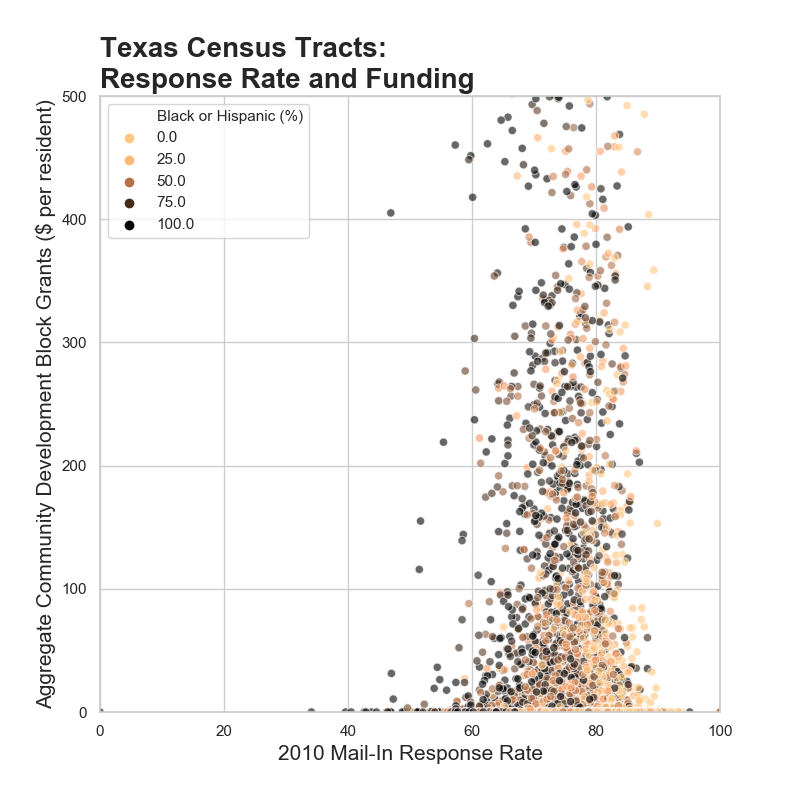

The file beside this chart, header and first rows:
State, County, Tract, Population, Black, Hispanic, Mail-In, CDBG Total, CDBG per person, Black or Hispanic (%)
Texas, Anderson County, 48001950100, 4685, 449, 236, 72.5, , 0, 14.6
Texas, Anderson County, 48001950401, 5422, 2263, 1324, 62.9, , 0, 66.2
Texas, Anderson County, 48001950402, 7535, 3243, 1737, 58.1, , 0, 66.1
Texas, Anderson County, 48001950500, 4377, 784, 1389, 75.4, 244750, 55.9, 49.6
Texas, Anderson County, 48001950600, 6405, 1654, 1253, 77.5, , 0, 45.4
Texas, Anderson County, 48001950700, 2640, 1145, 685, 75.3, 3449606, 1307, 69.3
Texas, Anderson County, 48001950800, 5246, 770, 813, 78.7, , 0, 30.2
Texas, Anderson County, 48001950901, 5938, 740, 777, 81.3, , 0, 25.5
Texas, Anderson County, 48001950902, 4834, 467, 499, 82.8, , 0, 20.0
Texas, Anderson County, 48001951000, 6988, 326, 338, 73.1, 354723, 50.8, 9.5
Texas, Anderson County, 48001951100, 4388, 381, 236, 69, , 0, 14.1
Texas, Andrews County, 48003950100, 1678, 6, 483, 78.8, , 0, 29.1
Texas, Andrews County, 48003950200, 6473, 116, 2948, 76.5, , 0, 47.3
Texas, Andrews County, 48003950300, 3924, 64, 2445, 78.3, 311500, 79.4, 63.9
Texas, Andrews County, 48003950400, 2711, 13, 1319, 73.1, , 0, 49.1
Texas, Angelina County, 48005000101, 6311, 242, 724, 74.6, , 0, 15.3
Texas, Angelina County, 48005000102, 4447, 132, 516, 84.7, , 0, 14.6
Texas, Angelina County, 48005000200, 6580, 509, 1300, 80.1, , 0, 27.5
Texas, Angelina County, 48005000301, 5326, 597, 738, 81.7, , 0, 25.1
Texas, Angelina County, 48005000302, 4613, 199, 965, 82.1, 463752, 100.5, 25.2
Texas, Angelina County, 48005000400, 5479, 1388, 1452, 79.4, , 0, 51.8
Texas, Angelina County, 48005000500, 4006, 2635, 816, 74.9, , 0, 86.1
Texas, Angelina County, 48005000600, 6416, 1861, 2775, 79.5, , 0, 72.3
Texas, Angelina County, 48005000700, 3292, 820, 1669, 76.9, , 0, 75.6
Texas, Angelina County, 48005000800, 6299, 1346, 1052, 80.6, , 0, 38.1
Texas, Angelina County, 48005000901, 6342, 1065, 760, 79.2, , 0, 28.8
Texas, Angelina County, 48005000902, 3745, 447, 322, 71.8, , 0, 20.5
Texas, Angelina County, 48005001001, 5377, 996, 2266, 81.6, , 0, 60.7
Texas, Angelina County, 48005001002, 4289, 301, 1185, 85.1, , 0, 34.6
Texas, Angelina County, 48005001100, 6079, 204, 375, 80.1, , 0, 9.5
Texas, Angelina County, 48005001200, 2989, 13, 62, 73.7, 242328, 81.1, 2.5
Texas, Angelina County, 48005001300, 5181, 85, 168, 73.8, , 0, 4.9
Texas, Aransas County, 48007950100, 5495, 33, 791, 86.8, , 0, 15.0
Texas, Aransas County, 48007950200, 1163, 7, 98, 93.3, , 0, 9.0
Texas, Aransas County, 48007950300, 6609, 69, 1767, 85, 1103719, 167.0, 27.8
Texas, Aransas County, 48007950400, 3583, 95, 1267, 74.4, , 0, 38.0
Texas, Aransas County, 48007950500, 6308, 54, 1767, 78.8, , 0, 28.9
Texas, Archer County, 48009020100, 2660, 24, 114, 88.6, , 0, 5.2
Texas, Archer County, 48009020200, 2780, 10, 114, 77.7, , 0, 4.5
Texas, Archer County, 48009020300, 3614, 0, 447, 79.9, , 0, 12.4
Texas, Armstrong County, 48011950100, 1901, 11, 124, 77.5, , 0, 7.1
Texas, Atascosa County, 48013960100, 6972, 38, 3959, 77.1, , 0, 57.3
Texas, Atascosa County, 48013960201, 6234, 37, 3920, 58.5, , 0, 63.5
Texas, Atascosa County, 48013960202, 9342, 75, 6711, 66.1, , 0, 72.6
Texas, Atascosa County, 48013960300, 3595, 10, 3049, 65.5, , 0, 85.1
Texas, Atascosa County, 48013960401, 2294, 15, 1641, 59.4, , 0, 72.2
Texas, Atascosa County, 48013960402, 7801, 46, 3673, 76.2, , 0, 47.7
Texas, Atascosa County, 48013960500, 2684, 11, 1811, 66.9, , 0, 67.9
Texas, Atascosa County, 48013960600, 5989, 24, 3021, 69.5, 2282802, 381.2, 50.8
Texas, Austin County, 48015760100, 2400, 308, 647, 72.7, , 0, 39.8
Texas, Austin County, 48015760200, 6032, 747, 2037, 83.8, , 0, 46.2
Texas, Austin County, 48015760300, 7037, 473, 1964, 78.6, , 0, 34.6
Texas, Austin County, 48015760400, 3660, 172, 378, 80.5, , 0, 15.0
Texas, Austin County, 48015760501, 4184, 268, 450, 80.8, , 0, 17.2
Texas, Austin County, 48015760502, 5104, 654, 1165, 78.2, 648954, 127.1, 35.6
Texas, Bailey County, 48017950100, 7165, 67, 4283, 78, 713031, 99.5, 60.7
Texas, Bandera County, 48019000101, 4330, 15, 748, 77.2, 394393, 91.1, 17.6
Texas, Bandera County, 48019000102, 4913, 10, 819, 71.1, , 0, 16.9
Texas, Bandera County, 48019000200, 2726, 16, 262, 77, , 0, 10.2
Texas, Bandera County, 48019000300, 6369, 38, 1192, 73.1, , 0, 19.3
... 5,119 more rows
